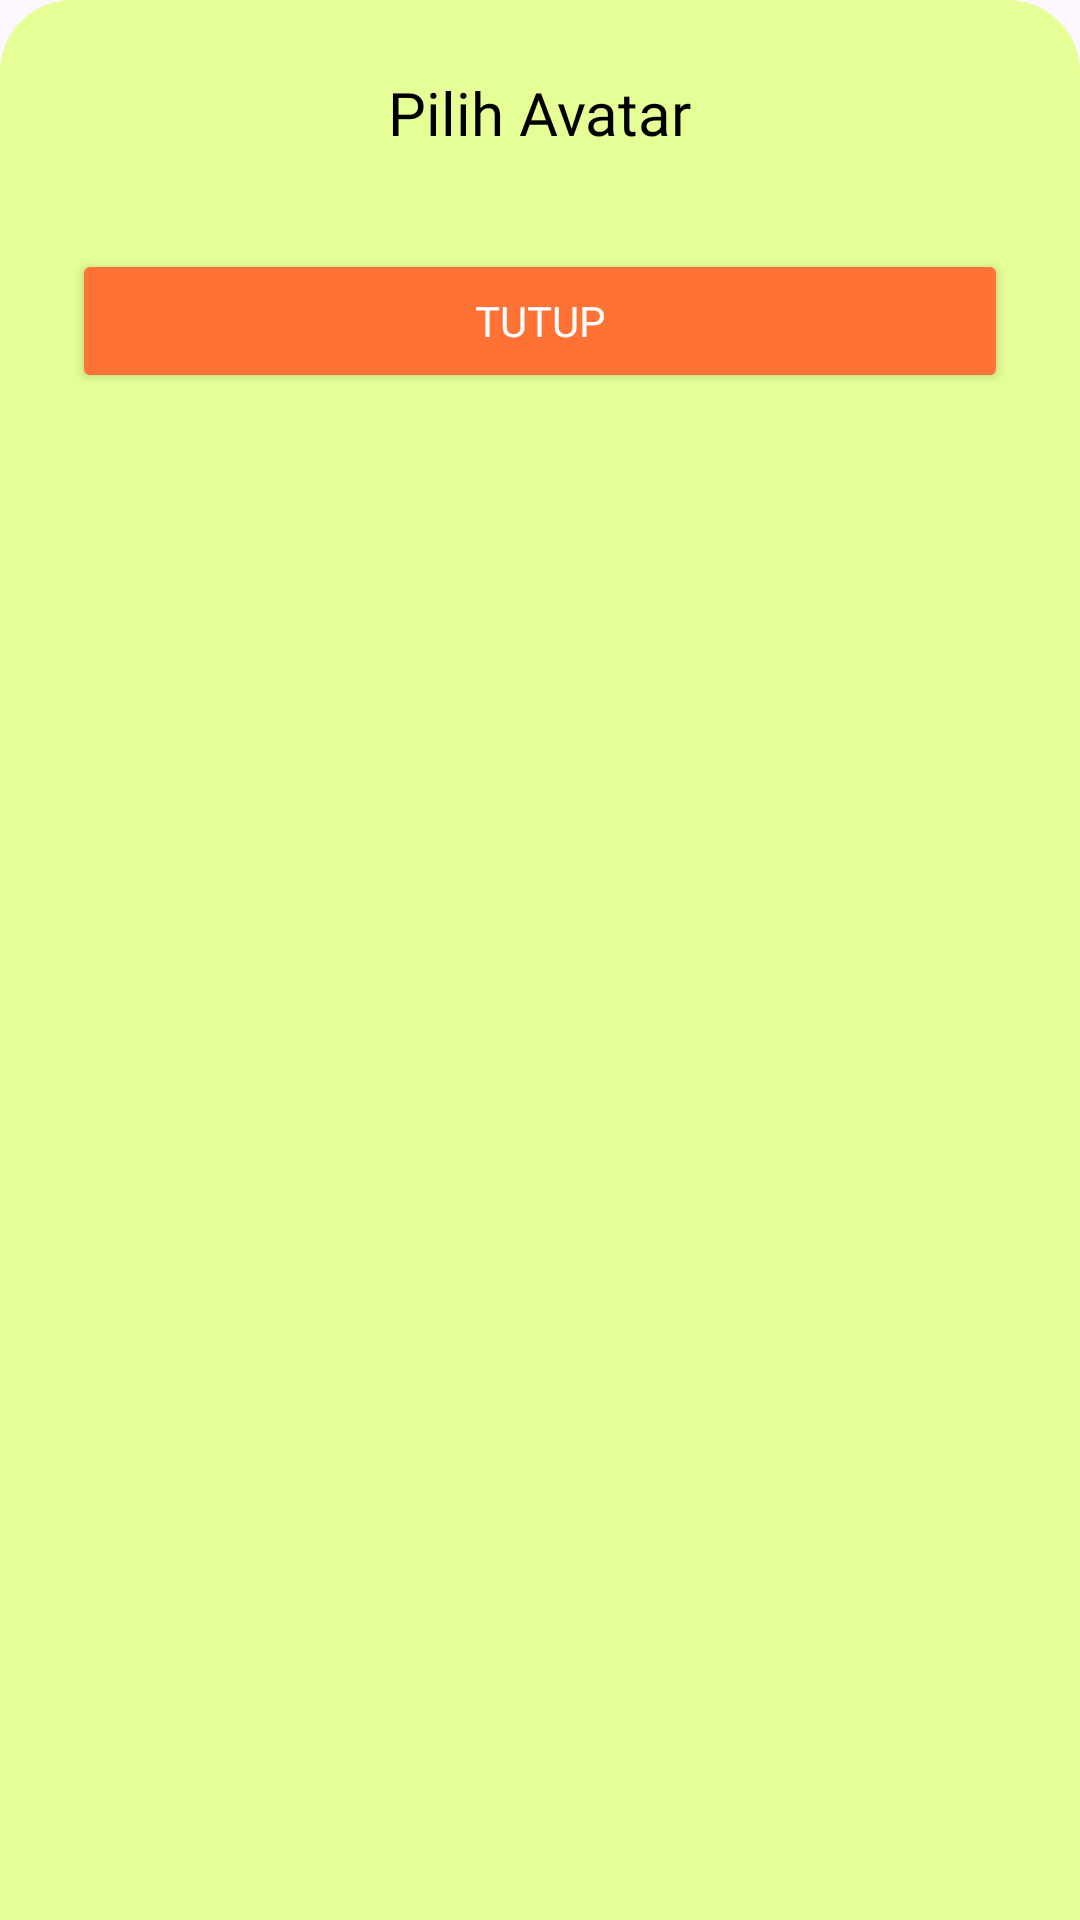

The Android layout XML behind this screen, and the referenced resources:
<!-- AndroidManifest.xml: application theme Theme.Neuma -->
<!-- res/layout/dialog_avatar_selection.xml -->
<?xml version="1.0" encoding="utf-8"?>
<LinearLayout
    xmlns:android="http://schemas.android.com/apk/res/android"
    android:layout_width="match_parent"
    android:layout_height="wrap_content"
    android:orientation="vertical"
    android:background="@drawable/rounded_top_corners"
    android:padding="24dp">

    <TextView
        android:layout_width="wrap_content"
        android:layout_height="wrap_content"
        android:text="Pilih Avatar"
        android:fontFamily="@font/poppins_bold"
        android:textSize="20sp"
        android:textColor="@color/black"
        android:layout_gravity="center_horizontal"
        android:layout_marginBottom="16dp"/>

    <androidx.recyclerview.widget.RecyclerView
        android:id="@+id/rv_avatar_selection"
        android:layout_width="match_parent"
        android:layout_height="wrap_content"
        android:layout_marginBottom="16dp"/>

    <Button
        android:id="@+id/btn_close_avatar_selection"
        android:layout_width="match_parent"
        android:layout_height="wrap_content"
        android:text="Tutup"
        android:fontFamily="@font/poppins"
        android:backgroundTint="@color/secondary"
        android:textColor="@color/white"/>
</LinearLayout>
<!-- resources referenced by this layout -->
<resources>
  <color name="black">#FF000000</color>
  <color name="secondary">#FE7236</color>
  <color name="white">#FFFFFFFF</color>
  <!-- drawable rounded_top_corners (drawable) -->
  <?xml version="1.0" encoding="utf-8"?>
  <shape xmlns:android="http://schemas.android.com/apk/res/android"
      android:shape="rectangle">
      <solid android:color="@color/primary" />
      <corners
          android:topLeftRadius="24dp"
          android:topRightRadius="24dp" />
  </shape>
  <style name="Theme.Neuma" parent="Base.Theme.Neuma" />
  <color name="primary">#E5FE96</color>
  <style name="Base.Theme.Neuma" parent="Theme.Material3.DayNight.NoActionBar">
          
          
      </style>
</resources>
